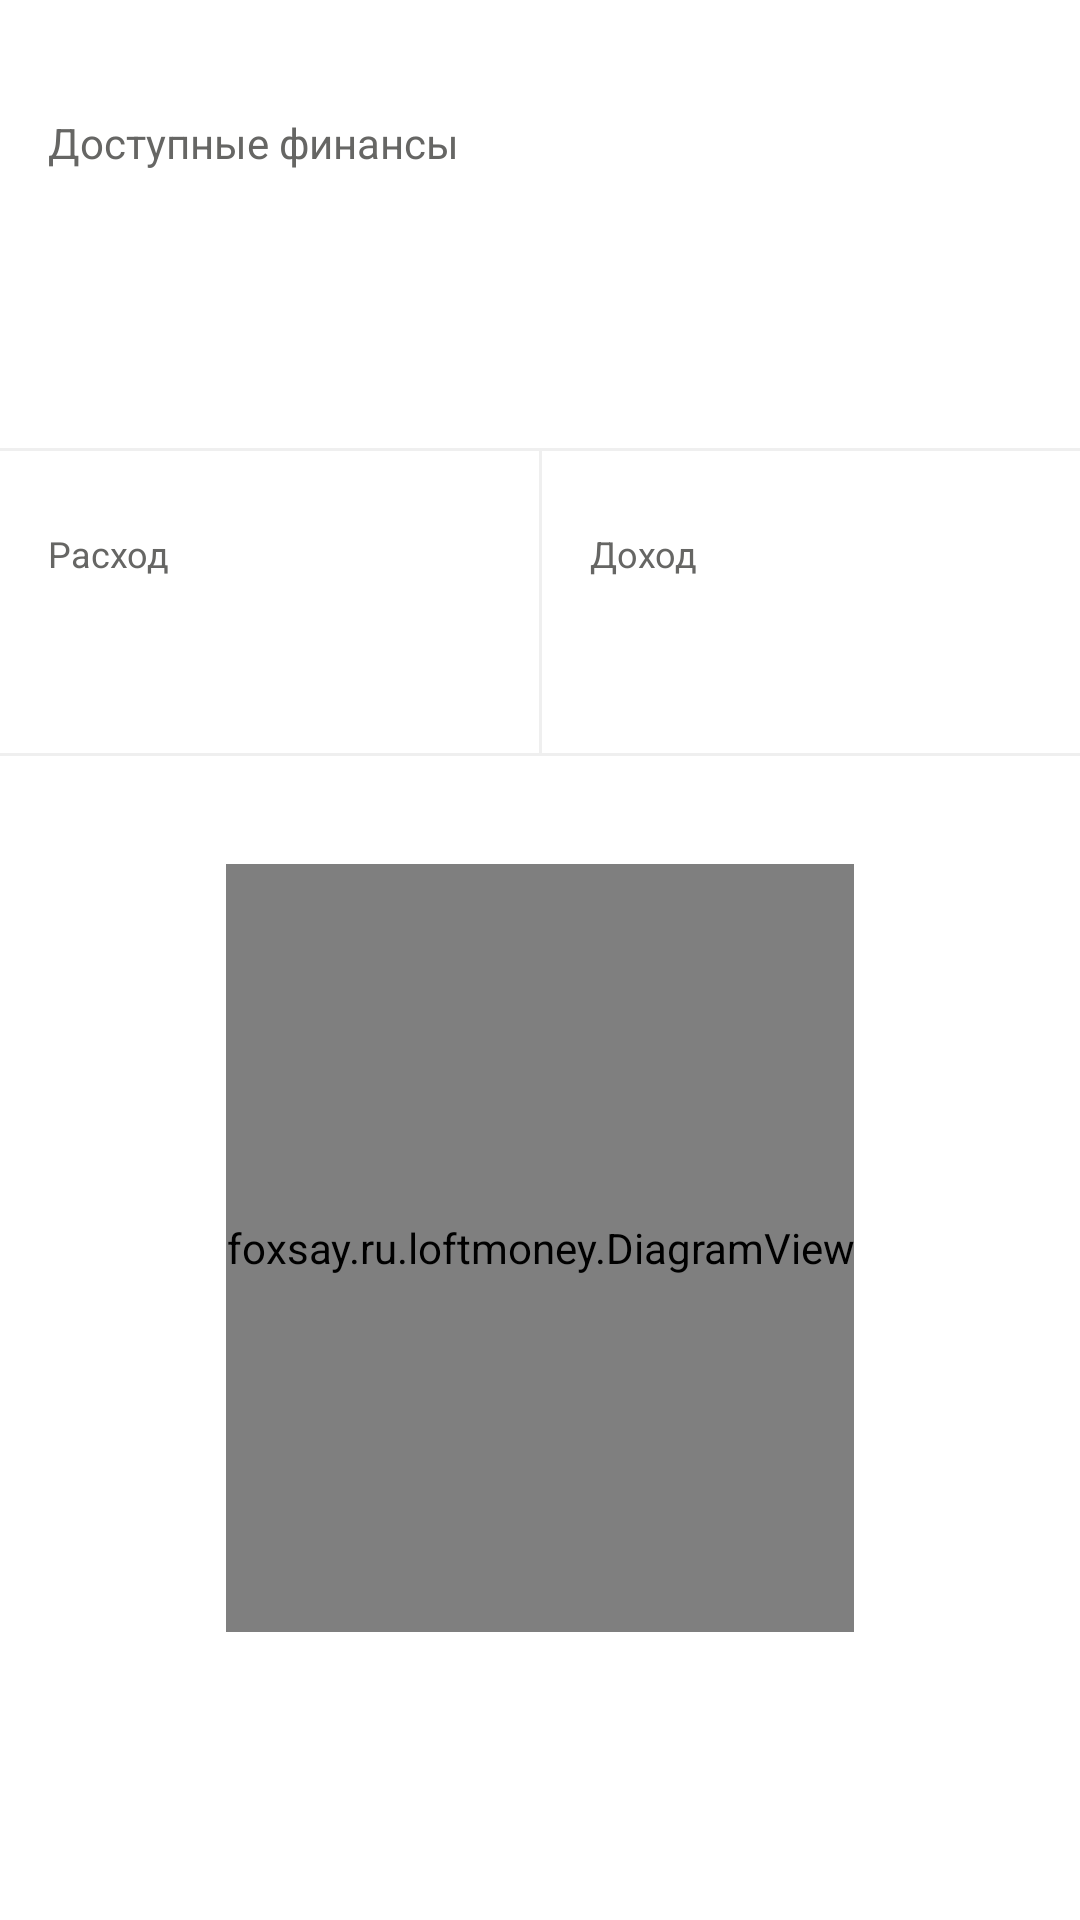

Layout XML and referenced resources for this Android screen:
<!-- AndroidManifest.xml: application theme AppTheme -->
<!-- res/layout/fragment_balance.xml -->
<?xml version="1.0" encoding="utf-8"?>
<androidx.constraintlayout.widget.ConstraintLayout xmlns:android="http://schemas.android.com/apk/res/android"
    xmlns:app="http://schemas.android.com/apk/res-auto"
    xmlns:tools="http://schemas.android.com/tools"
    android:layout_width="match_parent"
    android:layout_height="match_parent"
    android:background="@color/white"
    android:orientation="vertical"
    tools:context=".BalanceFragment">


    <TextView
        android:id="@+id/balance_title"
        android:layout_width="match_parent"
        android:layout_height="wrap_content"
        android:layout_marginStart="@dimen/balance_text_padding_side"
        android:layout_marginTop="38dp"
        android:layout_marginEnd="@dimen/balance_text_padding_side"
        android:text="@string/balance_view_balance_title"
        android:textColor="@color/medium_gray"
        android:textSize="14sp"
        app:layout_constraintEnd_toEndOf="parent"
        app:layout_constraintStart_toStartOf="parent"
        app:layout_constraintTop_toTopOf="parent" />

    <TextView
        android:id="@+id/balance_value"
        android:layout_width="match_parent"
        android:layout_height="wrap_content"
        android:layout_marginStart="@dimen/balance_text_padding_side"
        android:layout_marginEnd="@dimen/balance_text_padding_side"
        android:fontFamily="sans-serif-medium"
        android:textColor="@color/balance_color"
        android:textSize="48sp"
        app:layout_constraintEnd_toEndOf="parent"
        app:layout_constraintStart_toStartOf="parent"
        app:layout_constraintTop_toBottomOf="@+id/balance_title"
        tools:text="64000" />

    <View
        android:id="@+id/view"
        android:layout_width="match_parent"
        android:layout_height="1dp"
        android:layout_marginTop="28dp"
        android:background="@color/divider_color"
        app:layout_constraintEnd_toEndOf="parent"
        app:layout_constraintStart_toStartOf="parent"
        app:layout_constraintTop_toBottomOf="@+id/balance_value" />


    <TextView
        android:id="@+id/expense_title"
        android:layout_width="wrap_content"
        android:layout_height="wrap_content"
        android:layout_marginStart="@dimen/balance_text_padding_side"
        android:layout_marginTop="26dp"
        android:text="@string/balance_view_expense_title"
        android:textColor="@color/medium_gray"
        android:textSize="12sp"
        app:layout_constraintStart_toStartOf="parent"
        app:layout_constraintTop_toBottomOf="@+id/view" />

    <TextView
        android:id="@+id/expense_value"
        android:layout_width="wrap_content"
        android:layout_height="wrap_content"
        android:layout_marginStart="@dimen/balance_text_padding_side"
        android:layout_marginTop="4dp"
        android:fontFamily="sans-serif-medium"
        android:textColor="@color/expense_color"
        android:textSize="24sp"
        app:layout_constraintStart_toStartOf="parent"
        app:layout_constraintTop_toBottomOf="@+id/expense_title"
        tools:text="64000" />

    <View
        android:id="@+id/view3"
        android:layout_width="1dp"
        android:layout_height="0dp"
        android:layout_marginStart="8dp"
        android:layout_marginEnd="8dp"
        android:background="@color/divider_color"
        app:layout_constraintBottom_toTopOf="@+id/view2"
        app:layout_constraintEnd_toEndOf="parent"
        app:layout_constraintStart_toStartOf="parent"
        app:layout_constraintTop_toTopOf="@+id/view" />

    <TextView
        android:id="@+id/income_title"
        android:layout_width="wrap_content"
        android:layout_height="wrap_content"
        android:layout_marginStart="@dimen/balance_text_padding_side"
        android:layout_marginTop="26dp"
        android:text="@string/balance_view_income_title"
        android:textColor="@color/medium_gray"
        android:textSize="12sp"
        app:layout_constraintStart_toEndOf="@+id/view3"
        app:layout_constraintTop_toBottomOf="@+id/view" />

    <TextView
        android:id="@+id/income_value"
        android:layout_width="wrap_content"
        android:layout_height="wrap_content"
        android:layout_marginStart="@dimen/balance_text_padding_side"
        android:layout_marginTop="4dp"
        android:fontFamily="sans-serif-medium"
        android:textColor="@color/income_color"
        android:textSize="24sp"
        app:layout_constraintStart_toEndOf="@+id/view3"
        app:layout_constraintTop_toBottomOf="@+id/income_title"
        tools:text="64000" />

    <View
        android:id="@+id/view2"
        android:layout_width="match_parent"
        android:layout_height="1dp"
        android:layout_marginTop="22dp"
        android:background="@color/divider_color"
        app:layout_constraintEnd_toEndOf="parent"
        app:layout_constraintStart_toStartOf="parent"
        app:layout_constraintTop_toBottomOf="@+id/income_value" />


    <foxsay.ru.loftmoney.DiagramView
        android:id="@+id/diagram_view"
        android:layout_width="wrap_content"
        android:layout_height="0dp"
        android:layout_gravity="center"
        android:layout_marginStart="88dp"
        android:layout_marginTop="36dp"
        android:layout_marginEnd="88dp"
        android:layout_marginBottom="96dp"
        app:layout_constraintBottom_toBottomOf="parent"
        app:layout_constraintEnd_toEndOf="parent"
        app:layout_constraintStart_toStartOf="parent"
        app:layout_constraintTop_toBottomOf="@+id/view2" />


</androidx.constraintlayout.widget.ConstraintLayout>
<!-- resources referenced by this layout -->
<resources>
  <color name="balance_color">#ff9e57</color>
  <color name="divider_color">#efefef</color>
  <color name="expense_color">#4a90e2</color>
  <color name="income_color">#7ed321</color>
  <color name="medium_gray">#666664</color>
  <color name="white">#ffffff</color>
  <dimen name="balance_text_padding_side">16dp</dimen>
  <string name="balance_view_balance_title">Доступные финансы</string>
  <string name="balance_view_expense_title">Расход</string>
  <string name="balance_view_income_title">Доход</string>
  <style name="AppTheme" parent="Theme.AppCompat.Light.NoActionBar">
          
          <item name="colorPrimary">@color/colorPrimary</item>
          <item name="colorPrimaryDark">@color/colorPrimaryDark</item>
          <item name="colorAccent">@color/colorAccent</item>
      </style>
  <color name="colorPrimary">#3574fa</color>
  <color name="colorPrimaryDark">#224AA3</color>
  <color name="colorAccent">#ffc107</color>
</resources>
